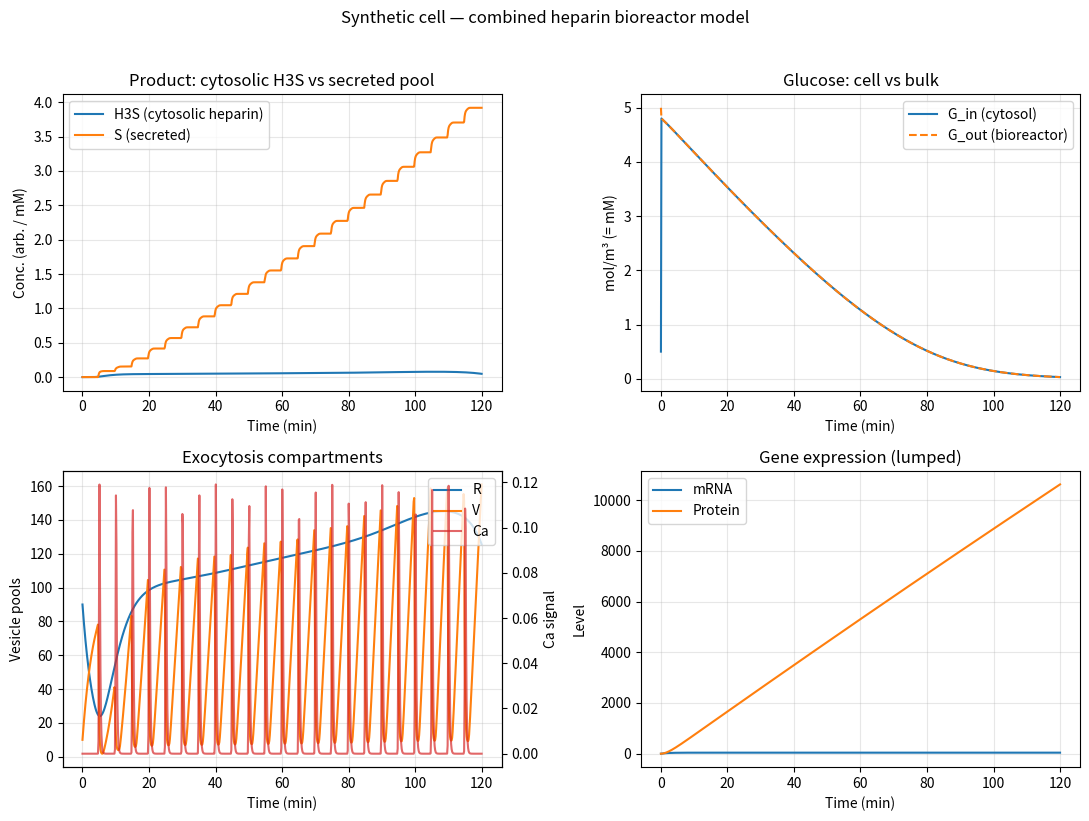
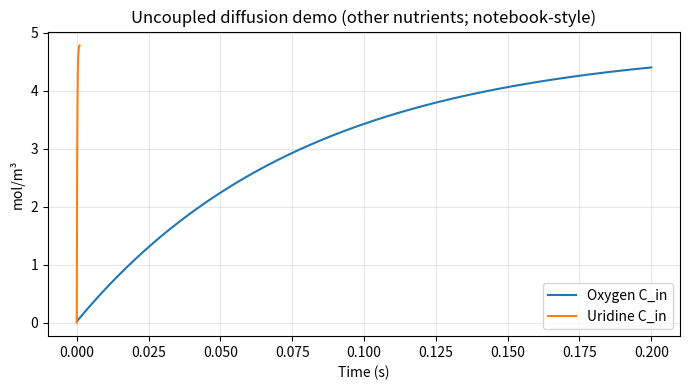

Reproduce these figures in Python, in order.

import numpy as np
from scipy.integrate import solve_ivp
import matplotlib.pyplot as plt


def mm_single_substrate(Vmax, S, Km):
    return Vmax * S / (Km + S + 1e-12)


def mm_two_substrate(Vmax, A, B, Km_A, Km_B):
    denom = Km_A * Km_B + Km_B * A + Km_A * B + A * B + 1e-12
    return Vmax * A * B / denom


def reversible_epimerization_forward(GlcA_chain, k_eq):
    """Quasi-equilibrium GlcA <-> IdoA (kept for API compatibility)."""
    return (k_eq * GlcA_chain) / (1.0 + k_eq)



def sulfation_ode(t, y, k):
    Hs, Hp, PAPS = y
    v = k * Hs * PAPS
    return [-v, v, -v]


def membrane_flux(D, C_out, C_in, L):
    """Fick’s first law: positive flux = into the cell."""
    return D * (C_out - C_in) / L


def diffusion_derivatives(C_in, C_out, D, area_cell, V_cell, V_out, L, n_cells):
    J = membrane_flux(D, C_out, C_in, L)
    dC_in_dt = (area_cell / V_cell) * J
    dC_out_dt = -(n_cells * area_cell / V_out) * J
    return dC_in_dt, dC_out_dt


def default_bioreactor_geometry():
    """Spherical cell + well-mixed bulk"""
    cell_radius = 10e-6  # m
    membrane_thickness = 5e-9  # m
    n_cells = 1e10
    batch_volume = 1e-3  # m³
    area = 4 * np.pi * cell_radius**2
    v_cell = (4.0 / 3.0) * np.pi * cell_radius**3
    v_cells_total = n_cells * v_cell
    v_out = batch_volume - v_cells_total
    return {
        "CELL_RADIUS": cell_radius,
        "MEMBRANE_THICKNESS": membrane_thickness,
        "NUMBER_OF_CELLS": n_cells,
        "CELL_SURFACE_AREA": area,
        "CELL_VOLUME": v_cell,
        "OUTSIDE_VOLUME": max(v_out, 1e-9),
        "D_glucose": 6.0e-5 * 1e-3,  
    }


def v_packaging(H, K, Vmax, n):
    return Vmax * H**n / (K**n + H**n)


def ca_pulse(t, pulse_times, A=1.0, sigma=0.1):
    return sum(A * np.exp(-((t - ti) ** 2) / (2 * sigma**2)) for ti in pulse_times)


def k_exo(C, K, kmax, n):
    return kmax * C**n / (K**n + C**n)


def f_hep(t, y, c, k_sulfation, pulse_times):
    """
    Standalone lumped sulfation + exocytosis.
    State: [Hs, Hp, PAPS, R, C, V, S].  c = [Kpack, Kexo, Vmax, kmax, n1, n2,
    kdeg, krel, kca, q, A, sigma].  Time in minutes.
    """
    Hs, Hp, PAPS, R, C, V, S = y
    v_sulfation = k_sulfation * Hs * PAPS
    Kpack, Kexo, Vmax, kmax, n1, n2, kdeg, krel, kca, q, A, sigma = c
    dHs_dt = -v_sulfation
    dHp_dt = v_sulfation - v_packaging(Hp, Kpack, Vmax, n1) - kdeg * Hp
    dPAPS_dt = -v_sulfation
    dR_dt = (1.0 / q) * v_packaging(Hp, Kpack, Vmax, n1) - krel * R
    dC_dt = ca_pulse(t, pulse_times, A=A, sigma=sigma) - kca * C
    dV_dt = krel * R - k_exo(C, Kexo, kmax, n2) * V
    dS_dt = q * k_exo(C, Kexo, kmax, n2) * V
    return [dHs_dt, dHp_dt, dPAPS_dt, dR_dt, dC_dt, dV_dt, dS_dt]


def heparin_pathway_ode(t, y, p):
    (
        HNAc,
        HNS,
        HEpi,
        H2S,
        H6S,
        H3S,
        PAPS,
        PAP,
        Glucose,
        G6P,
        F6P,
        G1P,
        UDP_Glc,
        UDP_GlcA,
        GlcN6P,
        GlcN1P,
        GlcNAc1P,
        UDP_GlcNAc,
        Glutamine,
        Glutamate,
        NH3,
        AcetylCoA,
        CoASH,
        UTP,
        UDP,
        UMP,
        ATP,
        ADP,
        AMP,
        PPi,
        Pi,
        APS,
        Sulfite,
        NADH,
        NAD,
    ) = y

    v_hex = mm_two_substrate(
        p["Vmax_hex"], Glucose, ATP, p["Km_Glucose_hex"], p["Km_ATP_hex"]
    )
    v_PGI_f = mm_single_substrate(p["Vmax_PGI_f"], G6P, p["Km_G6P_PGI"])
    v_PGI_r = mm_single_substrate(p["Vmax_PGI_r"], F6P, p["Km_F6P_PGI"])
    v_PGM_f = mm_single_substrate(p["Vmax_PGM_f"], G6P, p["Km_G6P_PGM"])
    v_PGM_r = mm_single_substrate(p["Vmax_PGM_r"], G1P, p["Km_G1P_PGM"])
    v_GlmS = mm_two_substrate(
        p["Vmax_GlmS"], F6P, Glutamine, p["Km_F6P_GlmS"], p["Km_Gln_GlmS"]
    )
    v_GlmM = mm_single_substrate(p["Vmax_GlmM"], GlcN6P, p["Km_GlcN6P_GlmM"])
    v_GlmU_acetyl = mm_two_substrate(
        p["Vmax_GlmU_acetyl"],
        GlcN1P,
        AcetylCoA,
        p["Km_GlcN1P_GlmU_acetyl"],
        p["Km_AcetylCoA_GlmU_acetyl"],
    )
    v_GlmU_UTP = mm_two_substrate(
        p["Vmax_GlmU_UTP"],
        GlcNAc1P,
        UTP,
        p["Km_GlcNAc1P_GlmU_UTP"],
        p["Km_UTP_GlmU_UTP"],
    )
    v_GalU = mm_two_substrate(
        p["Vmax_GalU"], G1P, UTP, p["Km_G1P_GalU"], p["Km_UTP_GalU"]
    )
    v_KfiD = mm_two_substrate(
        p["Vmax_KfiD"], UDP_Glc, NAD, p["Km_UDP_Glc_KfiD"], p["Km_NAD_KfiD"]
    )
    v_heparosan_base = mm_single_substrate(
        p["Vmax_kfiA"], UDP_GlcNAc, p["Km_kfiA"]
    )
    coupling_glca = UDP_GlcA / (p["Km_kfiC"] + UDP_GlcA + 1e-12)
    v_heparosan = v_heparosan_base * coupling_glca

    pap_inhibition = 1.0 / (1.0 + PAP / (p["Ki_PAP"] + 1e-12))
    vNS = pap_inhibition * mm_two_substrate(
        p["Vmax_NS"], HNAc, PAPS, p["Km_HNAc_NS"], p["Km_PAPS_NS"]
    )
    vEpi = mm_single_substrate(p["Vmax_Epi"], HNS, p["Km_Epi"])
    inhibitor_2ost = p.get("inhibitor_2OST", 0.0)
    Ki_2OST = p.get("Ki_2OST", np.inf)
    inhibition_2ost = 1.0 / (1.0 + inhibitor_2ost / (Ki_2OST + 1e-12))
    v2OST = pap_inhibition * inhibition_2ost * mm_two_substrate(
        p["Vmax_2OST"], HEpi, PAPS, p["Km_HEpi_2OST"], p["Km_PAPS_2OST"]
    )
    v6OST = pap_inhibition * mm_two_substrate(
        p["Vmax_6OST"], H2S, PAPS, p["Km_H2S_6OST"], p["Km_PAPS_6OST"]
    )
    inhibitor_3ost = p.get("inhibitor_3OST", 0.0)
    Ki_3OST = p.get("Ki_3OST", np.inf)
    inhibition_3ost = 1.0 / (1.0 + inhibitor_3ost / (Ki_3OST + 1e-12))
    v3OST = pap_inhibition * inhibition_3ost * mm_two_substrate(
        p["Vmax_3OST"], H6S, PAPS, p["Km_H6S_3OST"], p["Km_PAPS_3OST"]
    )

    v_gln_synth = p["k_gln_synth"] * Glutamate * NH3 * ATP
    v_acs = p["k_acs"] * p["Acetate_pool"] * CoASH * ATP
    v_ndk_f = p["k_ndk_f"] * ATP * UDP
    v_ndk_r = p["k_ndk_r"] * ADP * UTP
    v_umpk = p["k_umpk"] * UMP * ATP
    v_ppase = p["k_ppase"] * PPi
    v_ATPS = mm_two_substrate(
        p["Vmax_ATPS"], Sulfite, ATP, p["Km_Sulfite_ATPS"], p["Km_ATP_ATPS"]
    )
    v_APSK = mm_two_substrate(
        p["Vmax_APSK"], APS, ATP, p["Km_APS_APSK"], p["Km_ATP_APSK"]
    )
    v_PAPase = p["k_PAPase"] * PAP
    v_AMP_recharge = p["k_AMP_recharge"] * AMP * ATP
    v_ATP_regen = p["k_ATP_regen"] * ADP
    v_NAD_regen = p["k_NAD_regen"] * NADH

    dHNAc_dt = v_heparosan - vNS
    dHNS_dt = vNS - vEpi
    dHEpi_dt = vEpi - v2OST
    dH2S_dt = v2OST - v6OST
    dH6S_dt = v6OST - v3OST
    dH3S_dt = v3OST
    dPAPS_dt = -(vNS + v2OST + v6OST + v3OST) + v_APSK
    dPAP_dt = (vNS + v2OST + v6OST + v3OST) - v_PAPase
    dGlucose_dt = -v_hex
    dG6P_dt = v_hex - v_PGI_f + v_PGI_r - v_PGM_f + v_PGM_r
    dF6P_dt = v_PGI_f - v_PGI_r - v_GlmS
    dG1P_dt = v_PGM_f - v_PGM_r - v_GalU
    dUDP_Glc_dt = v_GalU - v_KfiD
    dUDP_GlcA_dt = v_KfiD - v_heparosan
    dGlcN6P_dt = v_GlmS - v_GlmM
    dGlcN1P_dt = v_GlmM - v_GlmU_acetyl
    dGlcNAc1P_dt = v_GlmU_acetyl - v_GlmU_UTP
    dUDP_GlcNAc_dt = v_GlmU_UTP - v_heparosan
    dGlutamine_dt = -v_GlmS + v_gln_synth
    dGlutamate_dt = v_GlmS - v_gln_synth
    dNH3_dt = -v_gln_synth
    dAcetylCoA_dt = -v_GlmU_acetyl + v_acs
    dCoASH_dt = v_GlmU_acetyl - v_acs
    dUTP_dt = -v_GalU - v_GlmU_UTP + v_ndk_f - v_ndk_r
    dUDP_dt = -v_ndk_f + v_ndk_r + v_umpk
    dUMP_dt = -v_umpk
    dATP_dt = (
        -v_hex
        - v_gln_synth
        - v_acs
        - v_ndk_f
        + v_ndk_r
        - v_umpk
        - v_ATPS
        - v_APSK
        - v_AMP_recharge
        + v_ATP_regen
    )
    dADP_dt = (
        v_hex
        + v_gln_synth
        + v_ndk_f
        - v_ndk_r
        + v_umpk
        + v_APSK
        + 2.0 * v_AMP_recharge
        - v_ATP_regen
    )
    dAMP_dt = v_acs + v_PAPase - v_AMP_recharge
    dPPi_dt = v_GalU + v_GlmU_UTP + v_acs + v_ATPS - v_ppase
    dPi_dt = 2.0 * v_ppase + v_gln_synth + v_PAPase
    dAPS_dt = v_ATPS - v_APSK
    dSulfite_dt = -v_ATPS
    dNADH_dt = 2.0 * v_KfiD - v_NAD_regen
    dNAD_dt = -2.0 * v_KfiD + v_NAD_regen

    return [
        dHNAc_dt,
        dHNS_dt,
        dHEpi_dt,
        dH2S_dt,
        dH6S_dt,
        dH3S_dt,
        dPAPS_dt,
        dPAP_dt,
        dGlucose_dt,
        dG6P_dt,
        dF6P_dt,
        dG1P_dt,
        dUDP_Glc_dt,
        dUDP_GlcA_dt,
        dGlcN6P_dt,
        dGlcN1P_dt,
        dGlcNAc1P_dt,
        dUDP_GlcNAc_dt,
        dGlutamine_dt,
        dGlutamate_dt,
        dNH3_dt,
        dAcetylCoA_dt,
        dCoASH_dt,
        dUTP_dt,
        dUDP_dt,
        dUMP_dt,
        dATP_dt,
        dADP_dt,
        dAMP_dt,
        dPPi_dt,
        dPi_dt,
        dAPS_dt,
        dSulfite_dt,
        dNADH_dt,
        dNAD_dt,
    ]



def gene_expression_ode(_t, m, P, k_R, gamma_R, k_P, gamma_P):
    dm = k_R - gamma_R * m
    dP = k_P * m - gamma_P * P
    return dm, dP

PATHWAY_N = 35
IDX_R, IDX_C, IDX_V, IDX_S = 35, 36, 37, 38
IDX_G_OUT, IDX_M, IDX_P = 39, 40, 41


def combined_synthetic_cell_ode(t, y, p, pulse_times, geo, exo, gene, scale):
    """
      * Cytosolic mature heparin = H3S (y[5]). Packaging removes H3S; secreted
        pool S accumulates as in the exocytosis notebook.
      * Glucose uptake from medium: y[39] is G_out; y[8] is G_in (mol/m³ ≡ mM).
        Influx converts s⁻¹ to min⁻¹ with factor 60.
    """
    pathway_y = np.array(y[:PATHWAY_N], dtype=float)
    R, C, V, S = y[IDX_R], y[IDX_C], y[IDX_V], y[IDX_S]
    G_out = y[IDX_G_OUT]
    m, P = y[IDX_M], y[IDX_P]

    p_eff = dict(p)
    if scale is not None and scale.get("enabled", False):
        f_enz = scale["beta0"] + scale["beta1"] * P / (P + scale["K_P"] + 1e-12)
        for key in scale.get("keys", ("Vmax_kfiA", "Vmax_NS", "Vmax_hex")):
            if key in p_eff:
                p_eff[key] = p[key] * f_enz

    d_path = heparin_pathway_ode(t, pathway_y, p_eff)
    H3S = pathway_y[5]

    Kpack = exo["Kpack"]
    Kexo = exo["Kexo"]
    Vmax_pack = exo["Vmax_pack"]
    kmax = exo["kmax"]
    n1 = exo["n1"]
    n2 = exo["n2"]
    kdeg = exo["kdeg"]
    krel = exo["krel"]
    kca = exo["kca"]
    q = exo["q"]
    A_pulse = exo["A"]
    sigma_pulse = exo["sigma"]

    v_pack = v_packaging(H3S, Kpack, Vmax_pack, n1)
    v_exo = k_exo(C, Kexo, kmax, n2)

    d_path[5] += -v_pack - kdeg * H3S
    dR = (1.0 / q) * v_pack - krel * R
    dC = ca_pulse(t, pulse_times, A=A_pulse, sigma=sigma_pulse) - kca * C
    dV = krel * R - v_exo * V
    dS = q * v_exo * V

    G_in = pathway_y[8]
    D = geo["D_glucose"]
    L = geo["MEMBRANE_THICKNESS"]
    A = geo["CELL_SURFACE_AREA"]
    V_cell = geo["CELL_VOLUME"]
    V_out = geo["OUTSIDE_VOLUME"]
    n_cells = geo["NUMBER_OF_CELLS"]

    J = membrane_flux(D, G_out, G_in, L)
    dG_in_from_diff = 60.0 * (A / V_cell) * J
    dG_out = 60.0 * (-(n_cells * A / V_out) * J)
    d_path[8] += dG_in_from_diff

    dm, dP = gene_expression_ode(
        t, m, P, gene["k_R"], gene["gamma_R"], gene["k_P"], gene["gamma_P"]
    )

    out = d_path + [dR, dC, dV, dS, dG_out, dm, dP]
    return out


def default_pathway_params():
    return {
        "Vmax_kfiA": 1.0,
        "Km_kfiA": 0.5,
        "Vmax_NS": 1.2,
        "Km_HNAc_NS": 0.8,
        "Km_PAPS_NS": 0.5,
        "Vmax_Epi": 0.9,
        "Km_Epi": 0.6,
        "Vmax_2OST": 0.8,
        "Km_HEpi_2OST": 0.7,
        "Km_PAPS_2OST": 0.5,
        "Vmax_6OST": 0.7,
        "Km_H2S_6OST": 0.7,
        "Km_PAPS_6OST": 0.5,
        "Vmax_3OST": 0.4,
        "Km_H6S_3OST": 0.6,
        "Km_PAPS_3OST": 0.5,
        "inhibitor_2OST": 0.0,
        "Ki_2OST": np.inf,
        "inhibitor_3OST": 0.0,
        "Ki_3OST": np.inf,
        "Ki_PAP": 1.0,
        "Km_kfiC": 0.5,
        "Vmax_hex": 2.0,
        "Km_Glucose_hex": 1.0,
        "Km_ATP_hex": 0.5,
        "Vmax_PGI_f": 2.0,
        "Km_G6P_PGI": 0.5,
        "Vmax_PGI_r": 1.5,
        "Km_F6P_PGI": 0.5,
        "Vmax_PGM_f": 1.5,
        "Km_G6P_PGM": 0.5,
        "Vmax_PGM_r": 1.0,
        "Km_G1P_PGM": 0.5,
        "Vmax_GlmS": 1.2,
        "Km_F6P_GlmS": 0.5,
        "Km_Gln_GlmS": 0.5,
        "Vmax_GlmM": 1.0,
        "Km_GlcN6P_GlmM": 0.5,
        "Vmax_GlmU_acetyl": 1.0,
        "Km_GlcN1P_GlmU_acetyl": 0.5,
        "Km_AcetylCoA_GlmU_acetyl": 0.5,
        "Vmax_GlmU_UTP": 1.0,
        "Km_GlcNAc1P_GlmU_UTP": 0.5,
        "Km_UTP_GlmU_UTP": 0.5,
        "Vmax_GalU": 1.0,
        "Km_G1P_GalU": 0.5,
        "Km_UTP_GalU": 0.5,
        "Vmax_KfiD": 0.8,
        "Km_UDP_Glc_KfiD": 0.5,
        "Km_NAD_KfiD": 0.5,
        "k_gln_synth": 0.01,
        "k_acs": 0.01,
        "Acetate_pool": 10.0,
        "k_ndk_f": 0.01,
        "k_ndk_r": 0.005,
        "k_umpk": 0.01,
        "k_ppase": 0.05,
        "Vmax_ATPS": 0.8,
        "Km_Sulfite_ATPS": 0.5,
        "Km_ATP_ATPS": 0.5,
        "Vmax_APSK": 0.8,
        "Km_APS_APSK": 0.5,
        "Km_ATP_APSK": 0.5,
        "k_PAPase": 0.05,
        "k_AMP_recharge": 0.005,
        "k_ATP_regen": 0.3,
        "k_NAD_regen": 0.2,
    }


def default_initial_state(geo):
    pathway0 = [
        0.0,
        0.0,
        0.0,
        0.0,
        0.0,
        0.0,
        20.0,
        0.0,
        0.5,
        0.0,
        0.0,
        0.0,
        0.0,
        0.0,
        0.0,
        0.0,
        0.0,
        0.0,
        10.0,
        5.0,
        10.0,
        10.0,
        5.0,
        15.0,
        5.0,
        5.0,
        40.0,
        10.0,
        2.0,
        0.0,
        10.0,
        5.0,
        10.0,
        5.0,
        20.0,
    ]
    R0, C0, V0, S0 = 90.0, 0.0, 10.0, 0.0
    G_out_0 = 5.0
    m0, P0 = 0.0, 0.0
    return pathway0 + [R0, C0, V0, S0, G_out_0, m0, P0]


def run_standalone_diffusion_demo():
    """Forward-Euler loop for O₂ / uridine / adenosine."""
    geo = default_bioreactor_geometry()
    DT = 1e-7
    molecules = {
        "Oxygen": {
            "DiffusionCoefficient": 2.0e-13,
            "C_in_0": 0.02,
            "C_out_0": 5.0,
            "T_END": 0.2,
        },
        "Uridine": {
            "DiffusionCoefficient": 1e-10,
            "C_in_0": 0.005,
            "C_out_0": 5.0,
            "T_END": 1e-3,
        },
    }
    results = {}
    for name, data in molecules.items():
        n_steps = int(data["T_END"] / DT) + 1
        t = np.linspace(0, data["T_END"], n_steps)
        C_in = np.zeros(n_steps)
        C_out = np.zeros(n_steps)
        C_in[0] = data["C_in_0"]
        C_out[0] = data["C_out_0"]
        for i in range(1, n_steps):
            d_in, d_out = diffusion_derivatives(
                C_in[i - 1],
                C_out[i - 1],
                data["DiffusionCoefficient"],
                geo["CELL_SURFACE_AREA"],
                geo["CELL_VOLUME"],
                geo["OUTSIDE_VOLUME"],
                geo["MEMBRANE_THICKNESS"],
                geo["NUMBER_OF_CELLS"],
            )
            C_in[i] = C_in[i - 1] + DT * d_in
            C_out[i] = C_out[i - 1] + DT * d_out
        results[name] = (t, C_in, C_out)
    return results


def main():
    geo = default_bioreactor_geometry()
    params = default_pathway_params()
    exo = {
        "Kpack": 0.1,
        "Kexo": 0.001,
        "Vmax_pack": 0.1,
        "kmax": 5.0,
        "n1": 1,
        "n2": 2,
        "kdeg": 0.05,
        "krel": 0.3,
        "kca": 5.0,
        "q": 1e-3,
        "A": 1.0,
        "sigma": 0.1,
    }
    gene = {
        "k_R": 20.0,
        "gamma_R": 0.49,
        "k_P": 2.28,
        "gamma_P": 0.00057,
    }
    scale = {
        "enabled": True,
        "beta0": 0.85,
        "beta1": 0.15,
        "K_P": 100.0,
        "keys": ("Vmax_kfiA", "Vmax_hex", "Vmax_NS"),
    }

    t_end = 120.0
    pulse_every = 5.0
    pulse_times = np.arange(5.0, t_end, pulse_every)

    y0 = default_initial_state(geo)

    def fun(t, y):
        return combined_synthetic_cell_ode(
            t, y, params, pulse_times, geo, exo, gene, scale
        )

    t_eval = np.linspace(0.0, t_end, 800)
    sol = solve_ivp(
        fun,
        (0.0, t_end),
        y0,
        t_eval=t_eval,
        method="LSODA",
        atol=1e-8,
        rtol=1e-6,
    )

    if not sol.success:
        print(sol.message)
        return

    labels_path = [
        "HNAc",
        "HNS",
        "HEpi",
        "H2S",
        "H6S",
        "H3S",
        "PAPS",
        "PAP",
        "Glucose",
        "G6P",
        "F6P",
        "G1P",
        "UDP_Glc",
        "UDP_GlcA",
        "GlcN6P",
        "GlcN1P",
        "GlcNAc1P",
        "UDP_GlcNAc",
        "Glutamine",
        "Glutamate",
        "NH3",
        "AcetylCoA",
        "CoASH",
        "UTP",
        "UDP",
        "UMP",
        "ATP",
        "ADP",
        "AMP",
        "PPi",
        "Pi",
        "APS",
        "Sulfite",
        "NADH",
        "NAD",
    ]
    labels_all = labels_path + [
        "R_reserve",
        "Ca",
        "V_release",
        "S_secreted",
        "G_out",
        "mRNA",
        "Protein",
    ]

    fig, axes = plt.subplots(2, 2, figsize=(11, 8))
    ax = axes[0, 0]
    for idx, name in [(5, "H3S (cytosolic heparin)"), (38, "S (secreted)")]:
        ax.plot(sol.t, sol.y[idx], label=name)
    ax.set_xlabel("Time (min)")
    ax.set_ylabel("Conc. (arb. / mM)")
    ax.set_title("Product: cytosolic H3S vs secreted pool")
    ax.legend()
    ax.grid(True, alpha=0.3)

    ax = axes[0, 1]
    ax.plot(sol.t, sol.y[8], label="G_in (cytosol)")
    ax.plot(sol.t, sol.y[39], label="G_out (bioreactor)", linestyle="--")
    ax.set_xlabel("Time (min)")
    ax.set_ylabel("mol/m³ (= mM)")
    ax.set_title("Glucose: cell vs bulk")
    ax.legend()
    ax.grid(True, alpha=0.3)

    ax = axes[1, 0]
    ax.plot(sol.t, sol.y[35], label="R")
    ax.plot(sol.t, sol.y[37], label="V")
    ax2 = ax.twinx()
    ax2.plot(sol.t, sol.y[36], color="C3", alpha=0.7, label="Ca")
    ax.set_xlabel("Time (min)")
    ax.set_ylabel("Vesicle pools")
    ax2.set_ylabel("Ca signal")
    ax.set_title("Exocytosis compartments")
    lines = ax.get_lines() + ax2.get_lines()
    ax.legend(lines, [ln.get_label() for ln in lines], loc="upper right")
    ax.grid(True, alpha=0.3)

    ax = axes[1, 1]
    ax.plot(sol.t, sol.y[40], label="mRNA")
    ax.plot(sol.t, sol.y[41], label="Protein")
    ax.set_xlabel("Time (min)")
    ax.set_ylabel("Level")
    ax.set_title("Gene expression (lumped)")
    ax.legend()
    ax.grid(True, alpha=0.3)

    plt.suptitle("Synthetic cell — combined heparin bioreactor model", y=1.02)
    plt.tight_layout()
    plt.show()

    demo = run_standalone_diffusion_demo()
    fig2, ax = plt.subplots(figsize=(7, 4))
    for name, (t, Cin, _) in demo.items():
        ax.plot(t, Cin, label=f"{name} C_in")
    ax.set_xlabel("Time (s)")
    ax.set_ylabel("mol/m³")
    ax.set_title("Uncoupled diffusion demo (other nutrients; notebook-style)")
    ax.legend()
    ax.grid(True, alpha=0.3)
    plt.tight_layout()
    plt.show()

    print("Final secreted heparin proxy S:", float(sol.y[38, -1]))
    print("Final labels count:", len(labels_all))


if __name__ == "__main__":
    main()
